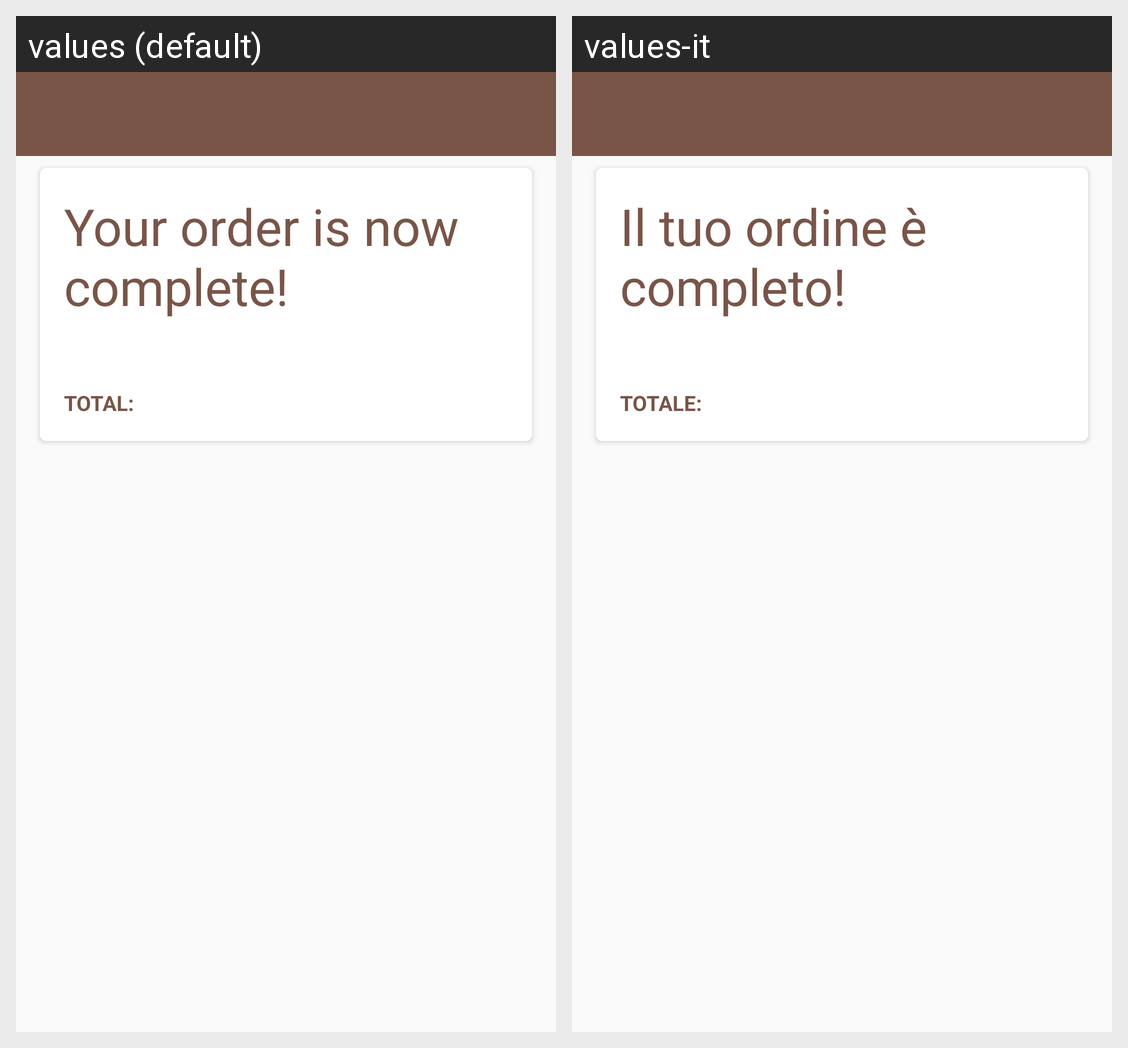

Locale-by-locale string values for the Android screen shown in this grid:
Android screen res/layout/activity_summary.xml rendered under 2 locales, left to right: values (default), values-it. Device: Nexus 5 (rendered at 1080×1920; each locale shown at half size, 540×960, under a caption strip naming it); theme BarGino.
Strings drawn on this screen, with the default value and each locale's value (text and hints the layout hard-codes, and strings that could not be matched under every locale, appear in the picture but are not listed):

order_complete
  values: Your order is now complete!
  values-it: Il tuo ordine è completo!

total
  values: TOTAL:
  values-it: TOTALE:
